Photos from the image-classification dataset "Clauliflower-Disease-Classification" in the GitHub repository sourov526/Clauliflower-Disease-Classification. Its 5 classes are: cauliflower healthy, cauliflower healthy leaf, cauliflower leaf black rot, cauliflower leaf red spot, cauliflower spot rot.

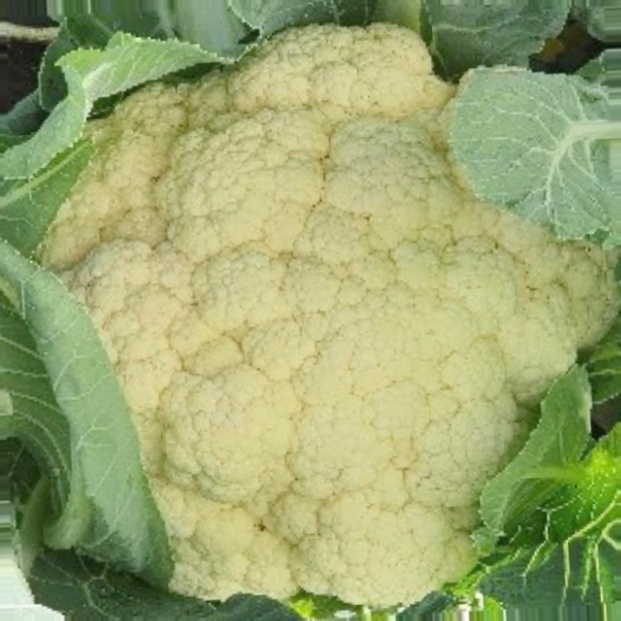
Label: cauliflower healthy

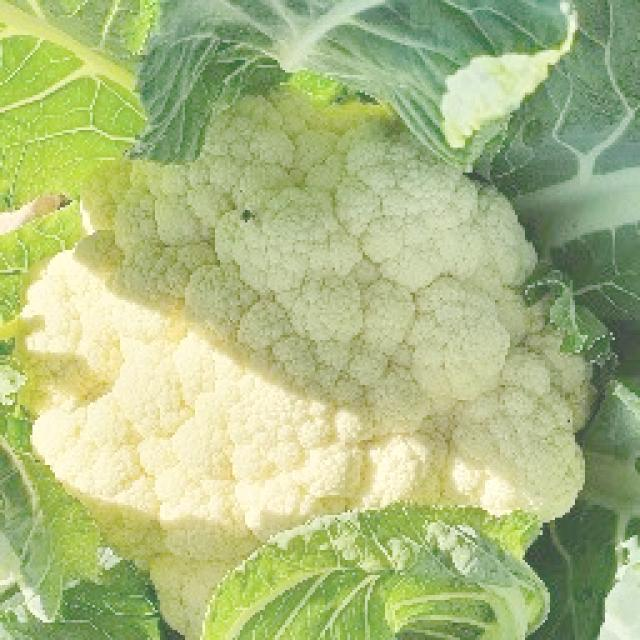
Label: cauliflower healthy

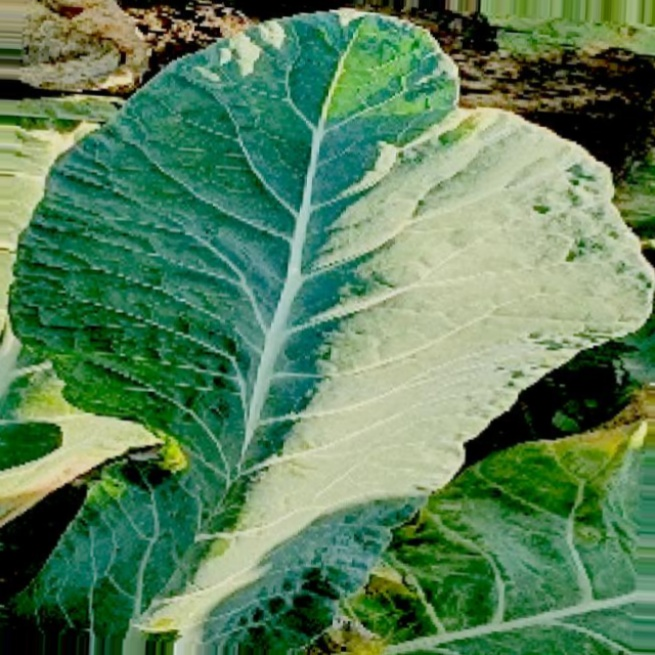
Label: cauliflower healthy leaf

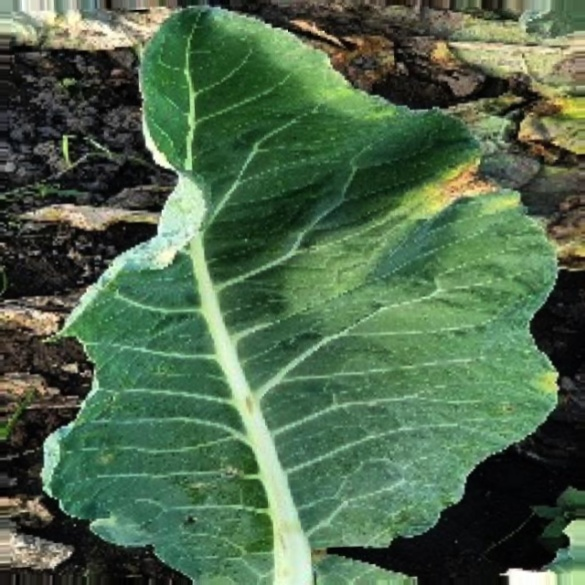
Label: cauliflower leaf black rot

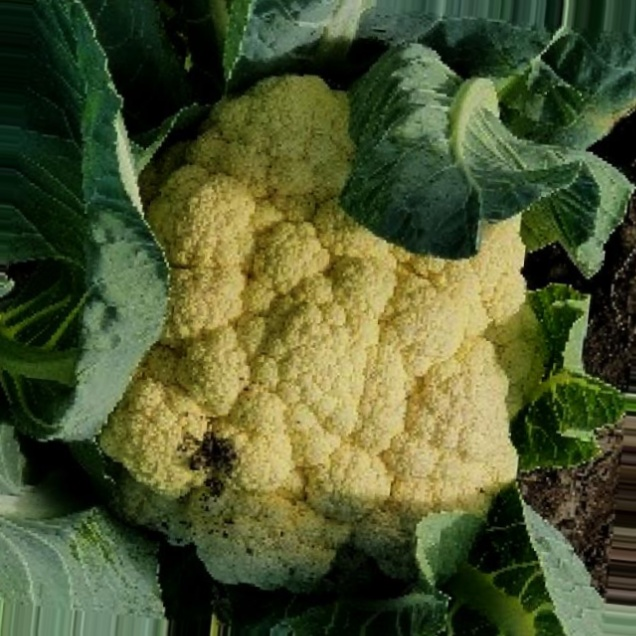
Label: cauliflower spot rot

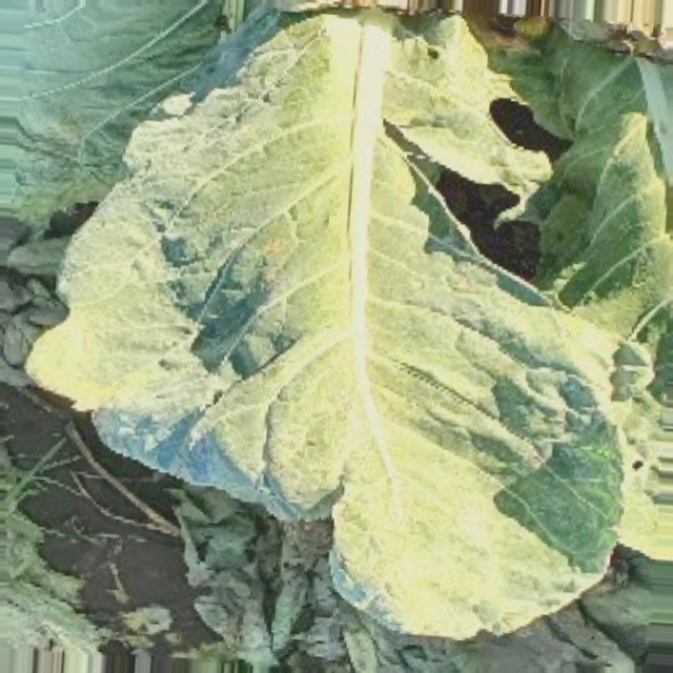
Label: cauliflower leaf red spot
